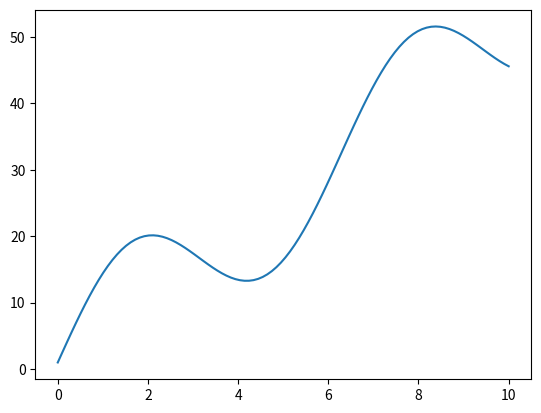

Recreate this plot in Python.
from sympy import symbols, pprint, sqrt
import sympy as sym
from matplotlib import pyplot as plot

import numpy as np


def calki():
    x = symbols("x")
    y = x * (x + 1) + sym.sin(x)
    # pprint(y)
    integral1 = sym.integrate(y, x)
    # pprint(integral1)

    y = (x + sym.sin(x)) ** 2
    integral2 = sym.integrate(y, x)

    # pprint(integral2)

    y = (sym.sin(x) + 1) / sym.cos(x) ** 5
    integral3 = sym.integrate(y, x)

    pprint(integral3)


def przyspieszenie(x_t: sym.core.Add):
    v_t = sym.diff(x_t, t)
    a_t = sym.diff(v_t, t)
    return v_t, a_t


if __name__ == "__main__":
    # calki()
    t = sym.symbols("t")

    x_t = 10 * sym.sin(t) + 5 * t + 1
    v_t, a_t = przyspieszenie(x_t)

    pprint(x_t)
    pprint(v_t)
    pprint(a_t)

    X_t = sym.lambdify(t, x_t, "numpy")
    # V_t
    # A_t

    T = np.linspace(0, 10, 100)

    X = X_t(T)

    plot.plot(T, X)
    plot.show()
